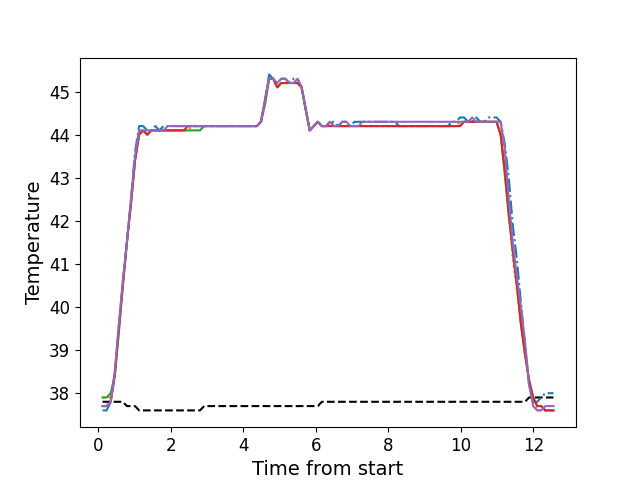

The data file committed next to this chart (first rows):
, times, neutral, z1, z2, z3, z4, z5
0, 0.1146, 37.8, 37.6, 37.9, 37.9, 37.7, 37.7
1, 0.2262, 37.8, 37.6, 37.9, 37.9, 37.7, 37.7
2, 0.3389, 37.8, 37.8, 37.9, 38.0, 37.8, 37.8
3, 0.4505, 37.8, 38.4, 38.4, 38.4, 38.4, 38.5
4, 0.5631, 37.8, 39.5, 39.4, 39.4, 39.5, 39.6
5, 0.6747, 37.8, 40.6, 40.5, 40.5, 40.5, 40.6
6, 0.7861, 37.7, 41.5, 41.5, 41.5, 41.5, 41.5
7, 0.899, 37.7, 42.5, 42.4, 42.4, 42.4, 42.5
8, 1.011, 37.7, 43.6, 43.4, 43.4, 43.4, 43.5
9, 1.123, 37.6, 44.2, 44.1, 44.0, 44.0, 44.1
10, 1.235, 37.6, 44.2, 44.1, 44.1, 44.1, 44.1
11, 1.347, 37.6, 44.1, 44.0, 44.0, 44.0, 44.1
12, 1.459, 37.6, 44.1, 44.1, 44.1, 44.1, 44.1
13, 1.572, 37.6, 44.2, 44.1, 44.1, 44.1, 44.1
14, 1.683, 37.6, 44.1, 44.1, 44.1, 44.1, 44.1
15, 1.796, 37.6, 44.2, 44.1, 44.1, 44.1, 44.1
16, 1.907, 37.6, 44.2, 44.1, 44.1, 44.1, 44.2
17, 2.018, 37.6, 44.2, 44.1, 44.1, 44.1, 44.2
18, 2.131, 37.6, 44.2, 44.1, 44.1, 44.1, 44.2
19, 2.244, 37.6, 44.2, 44.1, 44.1, 44.1, 44.2
20, 2.356, 37.6, 44.2, 44.1, 44.1, 44.1, 44.2
21, 2.467, 37.6, 44.2, 44.1, 44.1, 44.2, 44.2
22, 2.579, 37.6, 44.2, 44.2, 44.1, 44.2, 44.2
23, 2.692, 37.6, 44.2, 44.2, 44.1, 44.2, 44.2
24, 2.804, 37.6, 44.2, 44.2, 44.1, 44.2, 44.2
25, 2.916, 37.7, 44.2, 44.2, 44.2, 44.2, 44.2
26, 3.028, 37.7, 44.2, 44.2, 44.2, 44.2, 44.2
27, 3.14, 37.7, 44.2, 44.2, 44.2, 44.2, 44.2
28, 3.252, 37.7, 44.2, 44.2, 44.2, 44.2, 44.2
29, 3.365, 37.7, 44.2, 44.2, 44.2, 44.2, 44.2
30, 3.476, 37.7, 44.2, 44.2, 44.2, 44.2, 44.2
31, 3.588, 37.7, 44.2, 44.2, 44.2, 44.2, 44.2
32, 3.701, 37.7, 44.2, 44.2, 44.2, 44.2, 44.2
33, 3.812, 37.7, 44.2, 44.2, 44.2, 44.2, 44.2
34, 3.925, 37.7, 44.2, 44.2, 44.2, 44.2, 44.2
35, 4.036, 37.7, 44.2, 44.2, 44.2, 44.2, 44.2
36, 4.149, 37.7, 44.2, 44.2, 44.2, 44.2, 44.2
37, 4.261, 37.7, 44.2, 44.2, 44.2, 44.2, 44.2
38, 4.373, 37.7, 44.2, 44.2, 44.2, 44.2, 44.2
39, 4.485, 37.7, 44.3, 44.3, 44.3, 44.3, 44.3
40, 4.596, 37.7, 44.8, 44.7, 44.7, 44.8, 44.8
41, 4.709, 37.7, 45.4, 45.3, 45.3, 45.3, 45.3
42, 4.821, 37.7, 45.3, 45.3, 45.3, 45.3, 45.3
43, 4.934, 37.7, 45.2, 45.1, 45.1, 45.1, 45.2
44, 5.044, 37.7, 45.3, 45.2, 45.2, 45.2, 45.3
45, 5.157, 37.7, 45.3, 45.2, 45.2, 45.2, 45.3
46, 5.27, 37.7, 45.2, 45.2, 45.2, 45.2, 45.2
47, 5.381, 37.7, 45.3, 45.2, 45.2, 45.2, 45.2
48, 5.493, 37.7, 45.3, 45.2, 45.2, 45.2, 45.3
49, 5.606, 37.7, 45.1, 45.1, 45.1, 45.1, 45.1
50, 5.717, 37.7, 44.6, 44.6, 44.6, 44.6, 44.6
51, 5.83, 37.7, 44.1, 44.1, 44.1, 44.1, 44.1
52, 5.941, 37.7, 44.2, 44.2, 44.2, 44.2, 44.2
53, 6.054, 37.7, 44.3, 44.3, 44.3, 44.3, 44.3
54, 6.166, 37.8, 44.2, 44.2, 44.2, 44.2, 44.2
55, 6.278, 37.8, 44.2, 44.2, 44.2, 44.2, 44.2
56, 6.39, 37.8, 44.3, 44.2, 44.3, 44.2, 44.3
57, 6.502, 37.8, 44.3, 44.2, 44.2, 44.2, 44.2
58, 6.614, 37.8, 44.2, 44.2, 44.2, 44.2, 44.2
59, 6.726, 37.8, 44.3, 44.2, 44.2, 44.2, 44.3
... 52 more rows
